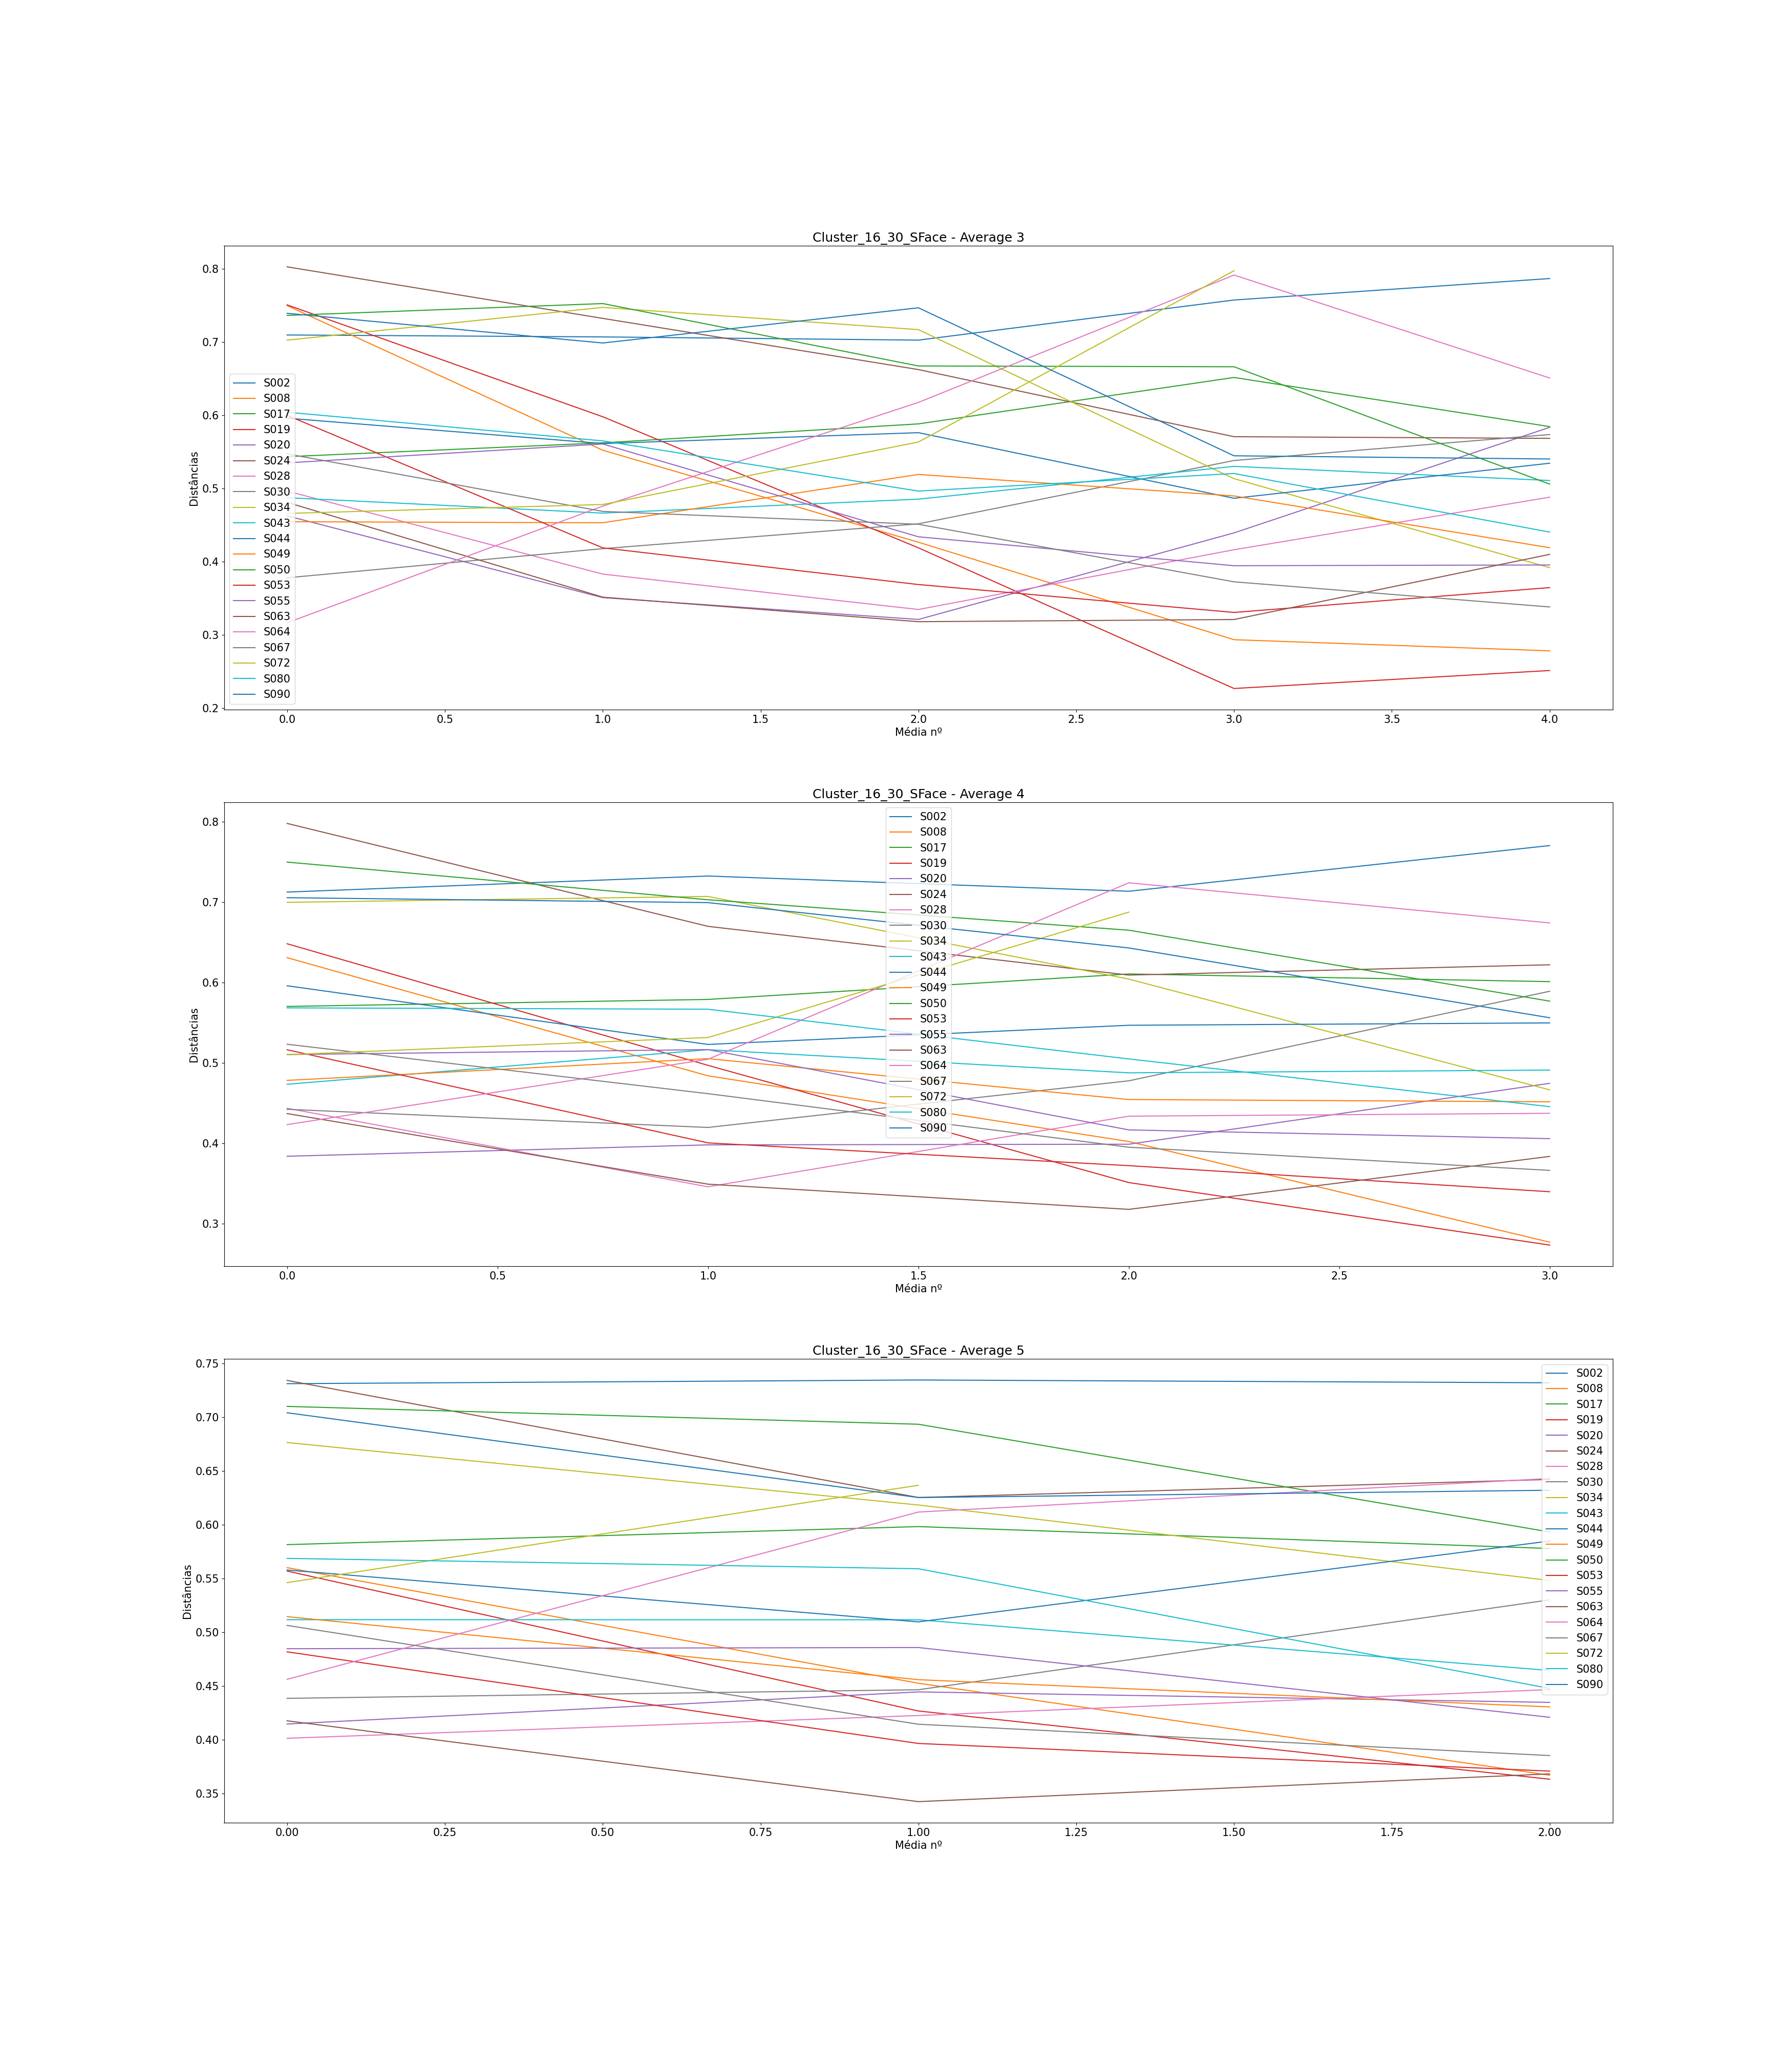

Source data for this figure (header and first rows):
, Subject, Ages, Ages GAP, Age Before GAP, Age After GAP, Recognized, Total Comparisons, Average (3), Difference Average (3), Average (4), Difference Average (4), Average (5), Difference Average (5)
0, S002, [0, 6, 12, 13, 14, 31, 38, 42], [6, 6, 1, 1, 17, 7, 4], 14, 31, 1, 7, [0.709749782085928, 0.7070985639997655, …, [-0.0026512180861625323, -0.004374054555…, [0.7122832553293921, 0.7322499717033498,…, [0.01996671637395775, -0.018968998290100…, [0.7313674432263342, 0.7347900504268616,…, [0.00342260720052745, -0.002582015707332…
1, S008, [0, 2, 4, 22, 25, 26, 34, 35], [2, 2, 18, 3, 1, 8, 1], 4, 22, 4, 7, [0.749866712631896, 0.5522957234516112, …, [-0.19757098918028482, -0.12566435607624…, [0.6307170934579478, 0.48383502966345127…, [-0.14688206379449653, -0.08171178845646…, [0.5602642644261525, 0.45278779627113613…, [-0.10747646815501638, -0.08555806763819…
2, S017, [0, 1, 5, 10, 26, 27, 56, 57], [1, 4, 5, 16, 1, 29, 1], 27, 56, 4, 7, [0.5434622873551448, 0.5623873333864332,…, [0.018925046031288417, 0.025895055272947…, [0.5701017777770754, 0.578795125119224, …, [0.00869334734214866, 0.0316880540841680…, [0.5816851222851798, 0.5984532102624643,…, [0.016768087977284574, -0.02034237819935…
3, S019, [0, 5, 8, 37, 42, 43, 44, 50], [5, 3, 29, 5, 1, 1, 6], 8, 37, 4, 7, [0.7508668429149178, 0.5980286881801152,…, [-0.15283815473480256, -0.17906180232624…, [0.6480335704929979, 0.49684488756364753…, [-0.1511886829293504, -0.145736905356199…, [0.5570855535372472, 0.4269821643045539,…, [-0.13010338923269332, -0.06345434274423…
4, S020, [0, 5, 27, 30, 31, 39, 40, 41], [5, 22, 3, 1, 8, 1, 1], 5, 27, 5, 7, [0.46265455213579526, 0.3509299652867082…, [-0.11172458684908704, -0.02981378977288…, [0.3838087899201005, 0.39796809245437, 0…, [0.014159302534269502, 0.000812064321161…, [0.41486352672755145, 0.4447288940756262…, [0.029865367348074823, -0.00973352490213…
5, S024, [0, 17, 18, 23, 36, 49, 50, 53], [17, 1, 5, 13, 13, 1, 3], 0, 17, 2, 7, [0.8028364910168725, 0.7324304035090085,…, [-0.07040608750786403, -0.06993952350340…, [0.7976461527362272, 0.6696802828020267,…, [-0.12796586993420045, -0.06059879563704…, [0.734402906325198, 0.6255148879702456, …, [-0.10888801835495243, 0.016796046013988…
6, S028, [0, 17, 24, 36, 37, 49, 57, 58], [17, 7, 12, 1, 12, 8, 1], 0, 17, 5, 7, [0.4964737114840112, 0.38306837393574705…, [-0.11340533754826415, -0.04835606064023…, [0.44345598353651045, 0.3458465631124693…, [-0.09760942042404108, 0.087803245357449…, [0.40160101295773565, 0.4227697092886028…, [0.02116869633086721, 0.0241181749477194…
7, S030, [0, 17, 18, 20, 30, 31, 32, 36], [17, 1, 2, 10, 1, 1, 4], 0, 17, 5, 7, [0.37803083232270396, 0.4178239835703294…, [0.0397931512476255, 0.03392162065085058…, [0.44217129873200023, 0.4196183651077736…, [-0.022552933624226612, 0.05799163632299…, [0.4387373409296214, 0.4467353306981292,…, [0.007997989768507796, 0.083557024737018…
8, S034, [0, 14, 16, 34, 39, 53, 54, 63], [14, 2, 18, 5, 14, 1, 9], 16, 34, 4, 7, [0.7026843293707626, 0.7474650259791256,…, [0.044780696608362924, -0.03042407873717…, [0.6995176356428151, 0.7068550453125644,…, [0.007337409669749273, -0.10275773553839…, [0.6766191291768282, 0.6185373157242148,…, [-0.05808181345261343, -0.07021086127101…
9, S043, [0, 1, 10, 15, 18, 41, 42, 45], [1, 9, 5, 3, 23, 1, 3], 18, 41, 5, 7, [0.4874574640459217, 0.4663945724052822,…, [-0.021062891640639514, 0.01909475065775…, [0.4733314340120922, 0.5163198131272043,…, [0.04298837911511211, -0.028780859176532…, [0.5118842542682679, 0.5117934198244773,…, [-9.083444379054395e-05, -0.047131096954…
10, S044, [0, 16, 17, 21, 28, 30, 31, 34], [16, 1, 4, 7, 2, 1, 3], 0, 16, 3, 7, [0.5960835854953517, 0.5613808058395439,…, [-0.034702779655807814, 0.01489444814170…, [0.5957836327648973, 0.5228386328249085,…, [-0.07294499993998882, 0.023836968297176…, [0.5580693289681183, 0.5098462347688478,…, [-0.04822309419927051, 0.075183739201886…
11, S049, [0, 3, 30, 33, 34, 41, 42, 46], [3, 27, 3, 1, 7, 1, 4], 3, 30, 6, 7, [0.45461358025278625, 0.453203048167553,…, [-0.0014105320852332293, 0.0660206436036…, [0.4781441121007145, 0.5051713537402344,…, [0.02702724163951986, -0.050824298479218…, [0.5147305437722273, 0.456080512138284, …, [-0.05865003163394328, -0.02529746478915…
12, S050, [0, 9, 13, 20, 31, 42, 58, 62], [9, 4, 7, 11, 11, 16, 4], 42, 58, 2, 7, [0.7364936842996513, 0.7526657296997769,…, [0.016172045400125512, -0.08524949997545…, [0.7495647519401711, 0.7027222430766933,…, [-0.04684250886347785, -0.03783841036389…, [0.7102301581936254, 0.6936351227970023,…, [-0.016595035396623103, -0.1001846354817…
13, S053, [0, 17, 40, 44, 47, 51, 54, 55], [17, 23, 4, 3, 4, 3, 1], 17, 40, 6, 7, [0.5999637224263429, 0.4189255704457166,…, [-0.18103815198062628, -0.05011095456764…, [0.5162176929847468, 0.40043971976183174…, [-0.11577797322291511, -0.02829942629402…, [0.48197058792983294, 0.3967752410568702…, [-0.08519534687296276, -0.02570832983312…
14, S055, [0, 5, 25, 31, 32, 37, 44, 46], [5, 20, 6, 1, 5, 7, 2], 5, 25, 6, 7, [0.535012224394791, 0.5608298632633374, …, [0.025817638868546378, -0.12679597104123…, [0.5102919168649942, 0.5164316755331901,…, [0.006139758668195938, -0.09985736350748…, [0.4848809559605451, 0.48598445471385643…, [0.0011034987533113383, -0.0648719461530…
15, S063, [0, 24, 28, 29, 31, 34, 36, 38], [24, 4, 1, 2, 3, 2, 2], 0, 24, 6, 7, [0.48104540955925607, 0.3515625567565592…, [-0.12948285280269684, -0.03351384399962…, [0.4368799312983084, 0.34910639955455625…, [-0.08777353174375213, -0.03133674096272…, [0.4178515306283561, 0.3426716188629464,…, [-0.07517991176540972, 0.025820102392058…
16, S064, [0, 5, 6, 12, 14, 20, 41, 45], [5, 1, 6, 2, 6, 21, 4], 20, 41, 5, 7, [0.31660969369776043, 0.4759563846921629…, [0.15934669099440246, 0.1416578504771382…, [0.4231563937731926, 0.504405245759449, …, [0.08124885198625642, 0.2193824521166386…, [0.4564754808108155, 0.6119858138068487,…, [0.15551033299603317, 0.0312101692900711…
17, S067, [0, 22, 26, 29, 33, 35, 36, 43], [22, 4, 3, 4, 2, 1, 7], 0, 22, 6, 7, [0.5473043617391796, 0.46872168007578335…, [-0.07858268166339627, -0.01755371344228…, [0.5230969928182342, 0.461635915803459, …, [-0.06146107701477521, -0.06658647972407…, [0.5065533188518845, 0.41464750152617136…, [-0.09190581732571312, -0.02912047242604…
18, S072, [0, 24, 25, 26, 28, 30, 31, 35], [24, 1, 1, 2, 2, 1, 4], 0, 24, 2, 6, [0.4659440860057373, 0.47816500061956674…, [0.012220914613829459, 0.085343995806974…, [0.5101084011661265, 0.5314331316482506,…, [0.02132473048212402, 0.1559056598071218…, [0.5463342258797617, 0.6369121406269738], [0.09057791474721211]
19, S080, [0, 2, 27, 29, 31, 35, 37, 38], [2, 25, 2, 2, 4, 2, 1], 2, 27, 6, 7, [0.6042617254515339, 0.565080492984578, …, [-0.03918123246695593, -0.06859314934352…, [0.5683067964794777, 0.5666245657188824,…, [-0.0016822307605952602, -0.061813477295…, [0.5688967939679413, 0.5592561171292407,…, [-0.009640676838700624, -0.1113214793672…
20, S090, [0, 25, 40, 47, 61, 63, 65, 67], [25, 15, 7, 14, 2, 2, 2], 0, 25, 3, 7, [0.7393683201185951, 0.6987874322536255,…, [-0.040580887864969606, 0.04807885732437…, [0.705298773322966, 0.6991669683232098, …, [-0.006131804999756185, -0.0563404142934…, [0.7043001339647654, 0.6254750441355584,…, [-0.078825089829207, 0.00677934899763188…
